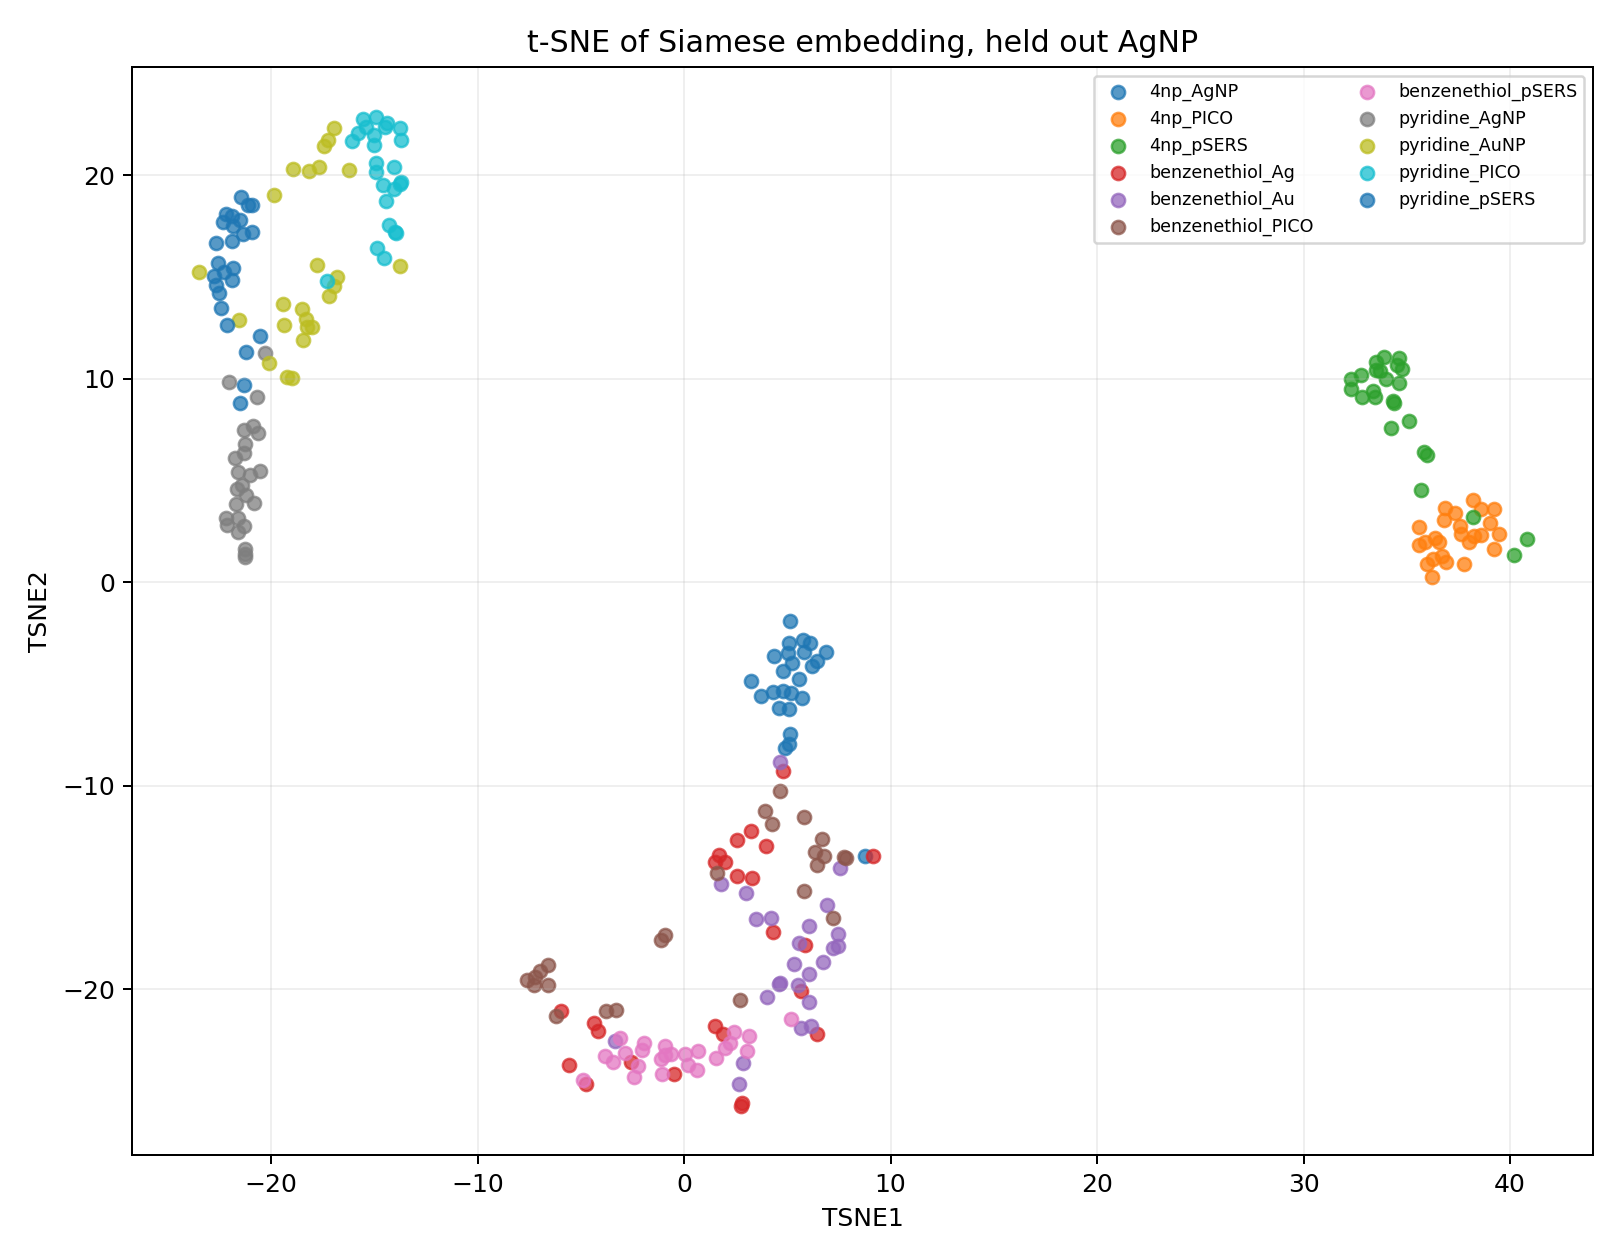

The file beside this chart, header and first rows:
tsne1, tsne2, label, substrate
32.28, 9.488, 4np, pSERS
33.53, 10.4, 4np, pSERS
34.25, 7.565, 4np, pSERS
40.21, 1.351, 4np, pSERS
35.09, 7.93, 4np, pSERS
32.28, 9.956, 4np, pSERS
33.35, 9.388, 4np, pSERS
33.52, 10.82, 4np, pSERS
35.7, 4.537, 4np, pSERS
34.4, 8.806, 4np, pSERS
34.34, 8.89, 4np, pSERS
34.53, 10.66, 4np, pSERS
35.84, 6.391, 4np, pSERS
40.81, 2.139, 4np, pSERS
34.61, 11.02, 4np, pSERS
35.98, 6.267, 4np, pSERS
33.98, 9.97, 4np, pSERS
32.83, 9.074, 4np, pSERS
34.65, 9.778, 4np, pSERS
34.77, 10.49, 4np, pSERS
38.23, 3.222, 4np, pSERS
33.7, 10.39, 4np, pSERS
33.89, 11.06, 4np, pSERS
33.44, 9.091, 4np, pSERS
32.78, 10.18, 4np, pSERS
-3.842, -23.28, benzenethiol, pSERS
-2.844, -23.14, benzenethiol, pSERS
3.155, -22.29, benzenethiol, pSERS
-0.9361, -22.77, benzenethiol, pSERS
-4.911, -24.48, benzenethiol, pSERS
-0.618, -23.18, benzenethiol, pSERS
3.041, -23.03, benzenethiol, pSERS
0.05059, -23.2, benzenethiol, pSERS
-1.131, -23.45, benzenethiol, pSERS
1.519, -23.37, benzenethiol, pSERS
0.6416, -23.99, benzenethiol, pSERS
-1.063, -24.16, benzenethiol, pSERS
2.391, -22.08, benzenethiol, pSERS
-2.229, -23.76, benzenethiol, pSERS
0.1804, -23.73, benzenethiol, pSERS
-2.411, -24.3, benzenethiol, pSERS
-2.058, -22.98, benzenethiol, pSERS
-0.9315, -23.25, benzenethiol, pSERS
-3.093, -22.38, benzenethiol, pSERS
-1.93, -22.64, benzenethiol, pSERS
5.184, -21.48, benzenethiol, pSERS
-3.442, -23.59, benzenethiol, pSERS
1.988, -22.87, benzenethiol, pSERS
0.6829, -23.03, benzenethiol, pSERS
2.207, -22.65, benzenethiol, pSERS
-21.9, 17.98, pyridine, pSERS
-22.28, 15.24, pyridine, pSERS
-21.86, 17.5, pyridine, pSERS
-22.56, 15.68, pyridine, pSERS
-21.45, 18.92, pyridine, pSERS
-21.9, 14.87, pyridine, pSERS
-21.14, 18.55, pyridine, pSERS
-22.79, 15.06, pyridine, pSERS
-20.92, 18.54, pyridine, pSERS
-22.14, 12.63, pyridine, pSERS
... 215 more rows
